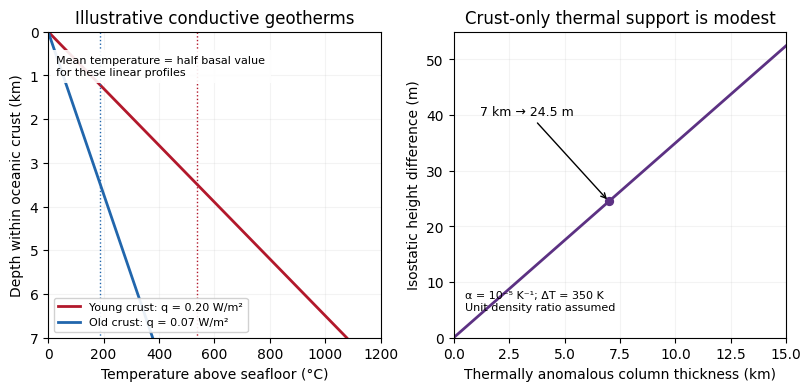

Recreate this plot in Python. (Note: this script raises an exception after producing the figure.)
#!/usr/bin/env python3
"""Original calculations under explicitly assumed conductive/isostatic models.
Python 3.14.4, NumPy 2.3.5, Matplotlib 3.10.7; PNG written to CWD.
"""
from pathlib import Path
import numpy as np
import matplotlib
matplotlib.use('Agg')
import matplotlib.pyplot as plt
plt.rcParams.update({'font.family':'DejaVu Sans','font.size':10,'figure.facecolor':'white','axes.facecolor':'white','savefig.facecolor':'white'})
fig,(ax,bx)=plt.subplots(1,2,figsize=(8,3.8),layout='constrained')
z=np.linspace(0,7000,301);k=1.3
for q,col,name in [(.20,'#b2182b','Young crust: q = 0.20 W/m²'),(.07,'#2166ac','Old crust: q = 0.07 W/m²')]:
 ax.plot(q*z/k,z/1000,color=col,lw=2,label=name)
 ax.plot([q*7000/(2*k)]*2,[0,7],color=col,lw=1,ls=':')
ax.set(ylim=(7,0),xlim=(0,1200),xlabel='Temperature above seafloor (°C)',ylabel='Depth within oceanic crust (km)',title='Illustrative conductive geotherms')
ax.legend(loc='lower left',fontsize=8,frameon=True,facecolor='white',framealpha=.9)
ax.text(30,1,'Mean temperature = half basal value\nfor these linear profiles',fontsize=8,bbox={'facecolor':'white','edgecolor':'none','alpha':.9})
ax.grid(alpha=.15)
L=np.linspace(0,15,300)
delta=(.20-.07)*7000/(2*k)
h=1e-5*delta*L*1000
bx.plot(L,h,color='#5c3183',lw=2)
bx.scatter([7],[24.5],color='#5c3183',s=32)
bx.annotate('7 km → 24.5 m',xy=(7,24.5),xytext=(1.2,40),arrowprops={'arrowstyle':'->'},fontsize=9)
bx.set(xlim=(0,15),ylim=(0,55),xlabel='Thermally anomalous column thickness (km)',ylabel='Isostatic height difference (m)',title='Crust-only thermal support is modest')
bx.text(.5,5,'α = 10⁻⁵ K⁻¹; ΔT = 350 K\nUnit density ratio assumed',fontsize=8)
bx.grid(alpha=.15)
fig.savefig(Path.cwd()/(Path(__file__).stem+'.png'),dpi=120,transparent=False,metadata={'Software':'Original linear-conduction and isostatic calculations'})
plt.close(fig)
